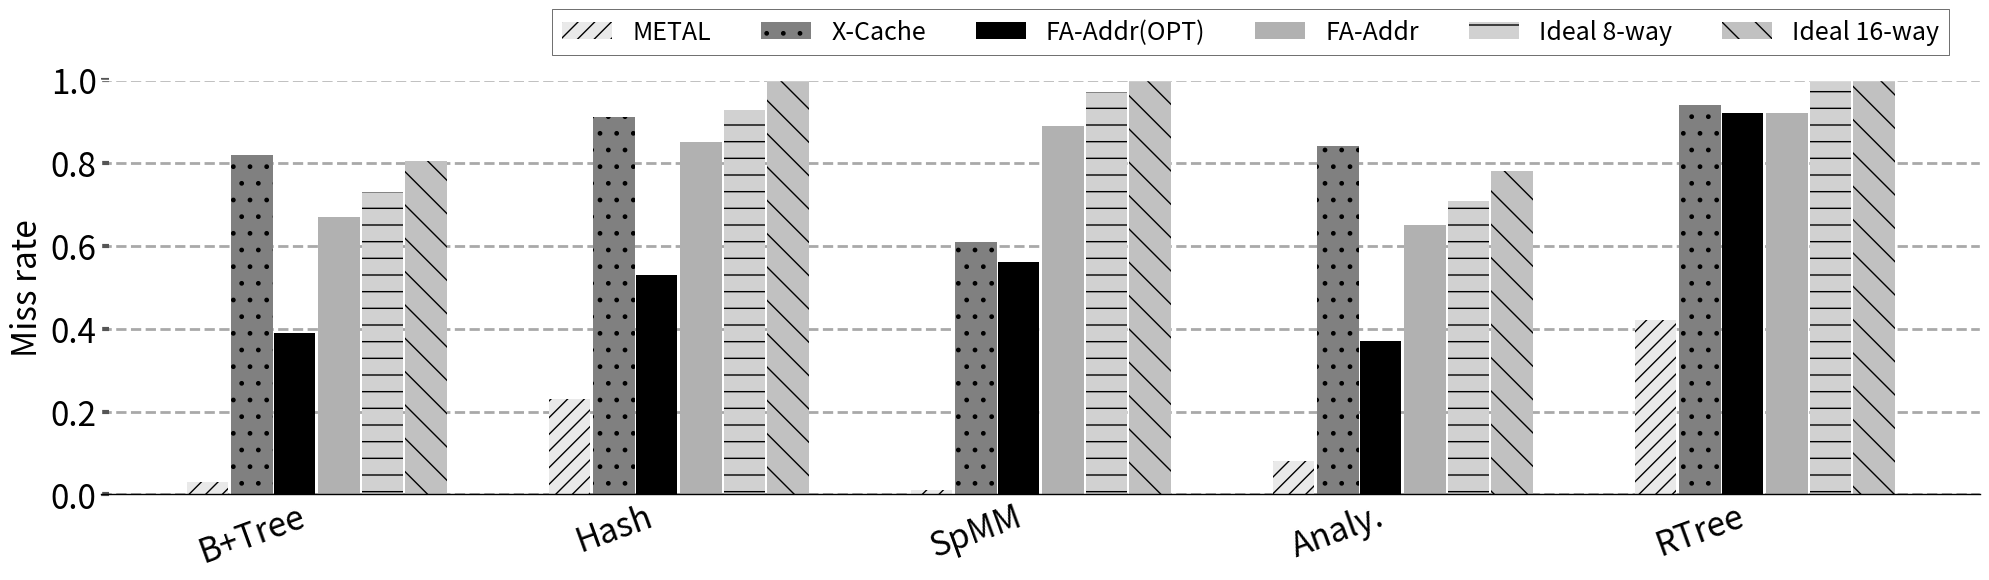

The script that saved this image: (Note: this script raises an exception after producing the figure.)
import sys

import math


import matplotlib.pyplot as plt
import matplotlib as mpl
import matplotlib
import numpy as np
from matplotlib.backends.backend_pdf import PdfPages
from matplotlib.ticker import MultipleLocator
from random import randint
from matplotlib.backends.backend_pdf import PdfPages
from matplotlib.backends.backend_pdf import PdfPages
import matplotlib.ticker as ticker
import csv

print(sys.path)

# from palettable.colorbrewer.sequential import YlGnBu_5

mpl.rc('font', family='sans-serif')
matplotlib.style.use('ggplot')

font = 32
X_AXIS_name = []
X_AXIS = np.linspace(0.1, 0.9, 9)


stream = []
metal = []
cache = []

font = 24

BM_name = ["B+Tree", "Hash", "SpMM","Analy.","RTree"]
opt = ([0.39, 0.53, 0.56, 0.37,0.92])
cache = ([0.67, 0.85,  0.89,0.65, 0.92])
metal = (([0.03, 0.23, 0.01,0.08, 0.42]))
xcache = ([0.82, 0.91, 0.61, 0.84,  0.94])
sway_cache = ([0,0,0,0,0])
eway_cache = ([0,0,0,0,0])

for i in range(5):
	sway_cache[i]=cache[i]*1.2
	eway_cache[i]=cache[i]*1.09
	if(sway_cache[i]>=1):
		sway_cache[i]=0.9999
	if(eway_cache[i]>=1):
		eway_cache[i]=0.9999
	
	

# nrm = [3.8, 4, 5, 2, 6.5,6]

X_AXIS = np.linspace(1.5, len(BM_name), len(BM_name))

# for i in range(6):
#     opt[i]=10-opt[i]
# prefetch[i]=10-prefetch[i]
# cache[i]=10-cache[i]
# metal[i]=10-metal[i]
# xcache[i]=10-xcache[i]
# # nrm[i]=10-nrm[i]
fig, ax = plt.subplots(figsize=(20, 6))
ax.set_facecolor('w')
ax.set_axisbelow(True)
ax.spines['bottom'].set_color('k')
plt.grid(linestyle='--', linewidth=2, which='major', color='darkgray')
plt.gca().xaxis.grid(False)
plt.gca().yaxis.grid(True)

ax.tick_params(axis='y', which='minor', left=False)
plt.tick_params(axis='both', which='major', direction='in', length=6, width=3)
plt.xticks(X_AXIS, ha='center', color='k', rotation=20)
plt.xticks(size=font, va="top")
plt.yticks(fontsize=font, color='k')


xticks_minor = [0]
ax.set_xticks(xticks_minor, minor=True)

ax.tick_params(axis='x', which='minor', direction='out', length=60, width=3)

plt.yticks(fontsize=font, color='k')

ax.set_xticklabels(BM_name)



# plt.bar([i +0.15 for i in X_AXIS], [prefetch[i] for i,X in  enumerate(prefetch)], hatch = "//",width  = 0.15, color = "#c5c5c5")

bar1 = plt.bar([i -0.108 for i in X_AXIS], [metal[i]for i, X in enumerate(metal)], width=0.1,  hatch="//", color="#e9e9e9")
plt.bar([i - 0.00 for i in X_AXIS], [xcache[i] for i, X in enumerate(xcache)], hatch=".", width=0.1, color="gray")
plt.bar([i + 0.103 for i in X_AXIS], [opt[i]for i, X in enumerate(opt)], hatch="--", width=0.1, color="black")
plt.bar([i + 0.21 for i in X_AXIS], [cache[i]for i, X in enumerate(metal)], width=0.1, color="#b1b1b1")
plt.bar([i + 0.315 for i in X_AXIS], [eway_cache[i]for i, X in enumerate(eway_cache)], width=0.1, color="#d1d1d1", hatch="-")
plt.bar([i + 0.42 for i in X_AXIS], [sway_cache[i]for i, X in enumerate(sway_cache)], width=0.10, color="#c1c1c1", hatch="\\")
# plt.bar([i - 0.20 for i in X_AXIS], [X/metal[i] for i,X in  enumerate(stream)], hatch = "--", width  = 0.2, color = "black", height=1.6)
# plt.bar([i + 0.05 for i in X_AXIS], [X/cache[i] for i,X in  enumerate(stream)], hatch = "||", width  = 0.2, color = "#C5C5C5", height=1.6)
# plt.bar([i + 0.25 for i in X_AXIS], [X/stream[i] for i,X in  enumerate(stream)], hatch = "--", width  = 0.2, color = "#D3D3D3", height=1.6)

# plt.title('Runtime Comparision', size =font)

# k=0
# for i in bar1:
#     height = i.get_height()
#     plt.text(i.get_x() + i.get_width()/2.0, height, str(nrm[k]) + 'x', ha="center", va="bottom", fontsize=24, color="red", weight="bold")
#     k=k+1

legend = [ "METAL","X-Cache", "FA-Addr(OPT)", "FA-Addr", "Ideal 8-way" , "Ideal 16-way"]
plt.legend(legend, fontsize=18, loc='best', frameon=True,
           facecolor='w', edgecolor='k', fancybox=False, bbox_to_anchor=(0.99, 1.2), ncol=6)

plt.ylabel('Miss rate', size=font, color='k')
plt.ylim(0, 1.0)


# plt.annotate("\nB+ Tree Search", (0.2, -0.2), xycoords='axes fraction',
#              textcoords='offset points', va='top', size=24, weight='bold')
# plt.annotate("SpMV",   (0.47,-0.2), xycoords='axes fraction', textcoords='offset points', va='top', size = font,weight='bold')
# plt.annotate("SpMM",   (0.9,-0.2), xycoords='axes fraction', textcoords='offset points', va='top', size = font,weight='bold')
plt.tight_layout()
# Uncomment to savefig
plt.savefig('./Plots/pdfs/missrate.pdf')
plt.show()
